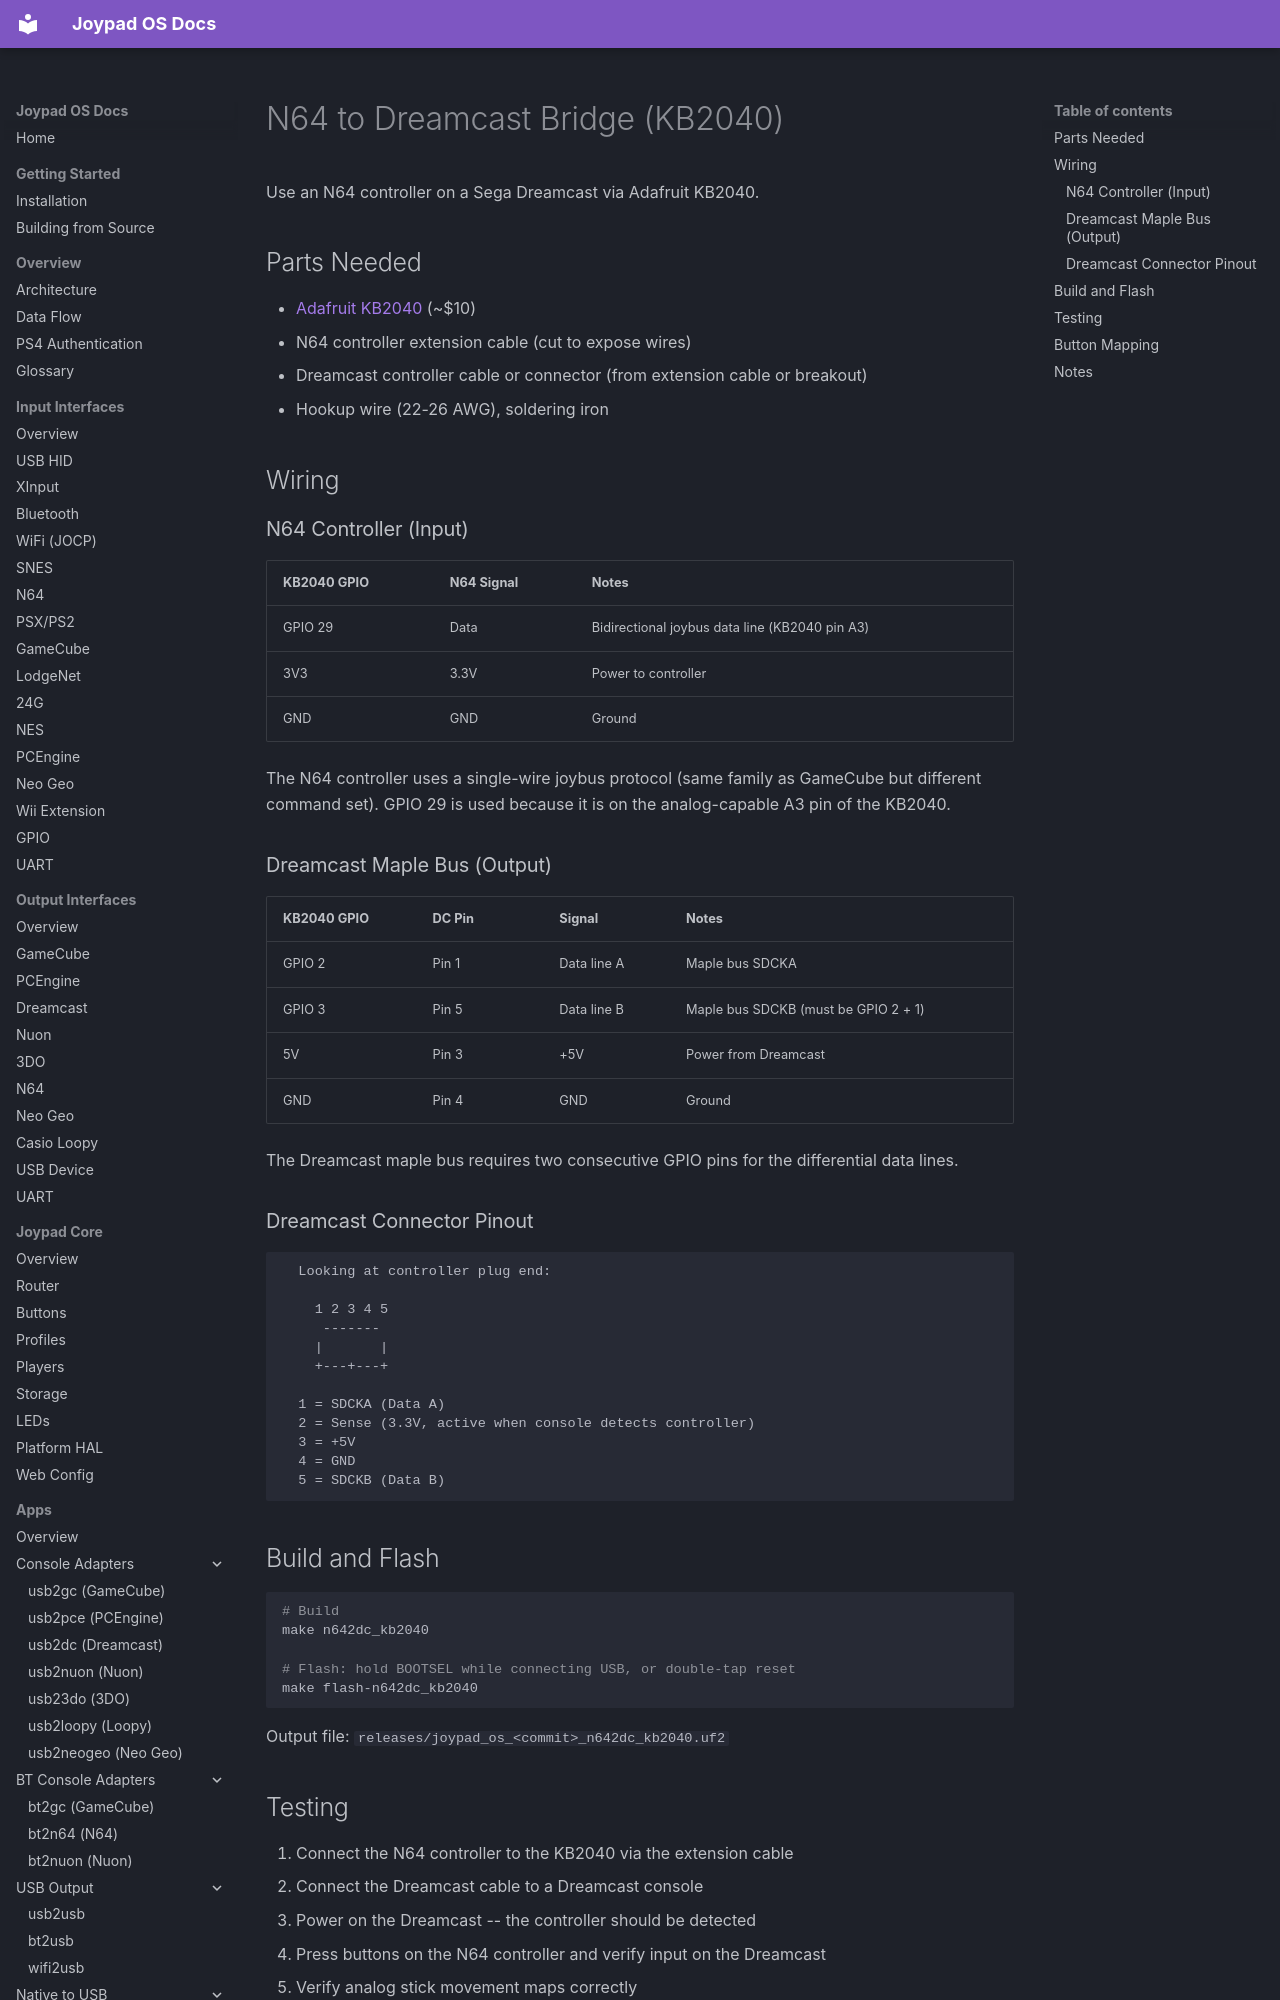

repository: joypad-ai/joypad-os · page: hardware/builds/n642dc-kb2040/index.html · generator: mkdocs

# N64 to Dreamcast Bridge (KB2040)

Use an N64 controller on a Sega Dreamcast via Adafruit KB2040.

## Parts Needed

- [Adafruit KB2040](https://www.adafruit.com/product/5302) (~$10)
- N64 controller extension cable (cut to expose wires)
- Dreamcast controller cable or connector (from extension cable or breakout)
- Hookup wire (22-26 AWG), soldering iron

## Wiring

### N64 Controller (Input)

| KB2040 GPIO | N64 Signal | Notes |
|-------------|-----------|-------|
| GPIO 29 | Data | Bidirectional joybus data line (KB2040 pin A3) |
| 3V3 | 3.3V | Power to controller |
| GND | GND | Ground |

The N64 controller uses a single-wire joybus protocol (same family as GameCube but different command set). GPIO 29 is used because it is on the analog-capable A3 pin of the KB2040.

### Dreamcast Maple Bus (Output)

| KB2040 GPIO | DC Pin | Signal | Notes |
|-------------|--------|--------|-------|
| GPIO 2 | Pin 1 | Data line A | Maple bus SDCKA |
| GPIO 3 | Pin 5 | Data line B | Maple bus SDCKB (must be GPIO 2 + 1) |
| 5V | Pin 3 | +5V | Power from Dreamcast |
| GND | Pin 4 | GND | Ground |

The Dreamcast maple bus requires two consecutive GPIO pins for the differential data lines.
